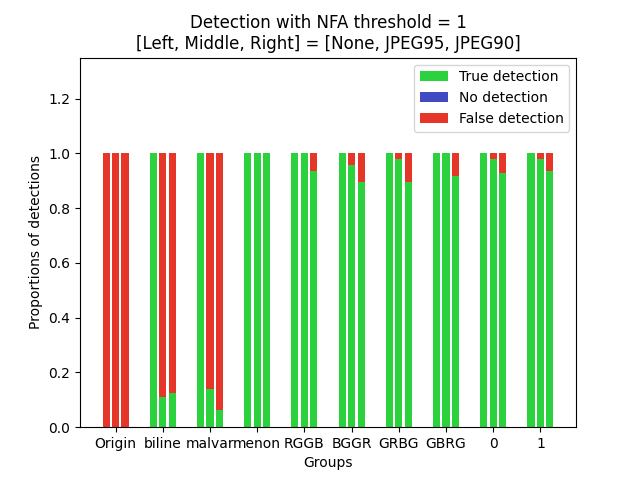

The data file committed next to this chart (first rows):
config_jpeg, True detect, No detect, False detect
Original_None, 0.0, 0.0, 16.0
Original_95, 0.0, 0.0, 16.0
Original_90, 0.0, 0.0, 16.0
bilinear_None, 64.0, 0.0, 0.0
bilinear_95, 7.0, 0.0, 57.0
bilinear_90, 8.0, 0.0, 56.0
malvar_None, 64.0, 0.0, 0.0
malvar_95, 9.0, 0.0, 55.0
malvar_90, 4.0, 0.0, 60.0
menon_None, 64.0, 0.0, 0.0
menon_95, 64.0, 0.0, 0.0
menon_90, 64.0, 0.0, 0.0
RGGB_None, 48.0, 0.0, 0.0
RGGB_95, 48.0, 0.0, 0.0
RGGB_90, 45.0, 0.0, 3.0
BGGR_None, 48.0, 0.0, 0.0
BGGR_95, 46.0, 0.0, 2.0
BGGR_90, 43.0, 0.0, 5.0
GRBG_None, 48.0, 0.0, 0.0
GRBG_95, 47.0, 0.0, 1.0
GRBG_90, 43.0, 0.0, 5.0
GBRG_None, 48.0, 0.0, 0.0
GBRG_95, 48.0, 0.0, 0.0
GBRG_90, 44.0, 0.0, 4.0
0_None, 96.0, 0.0, 0.0
0_95, 94.0, 0.0, 2.0
0_90, 89.0, 0.0, 7.0
1_None, 96.0, 0.0, 0.0
1_95, 94.0, 0.0, 2.0
1_90, 90.0, 0.0, 6.0
